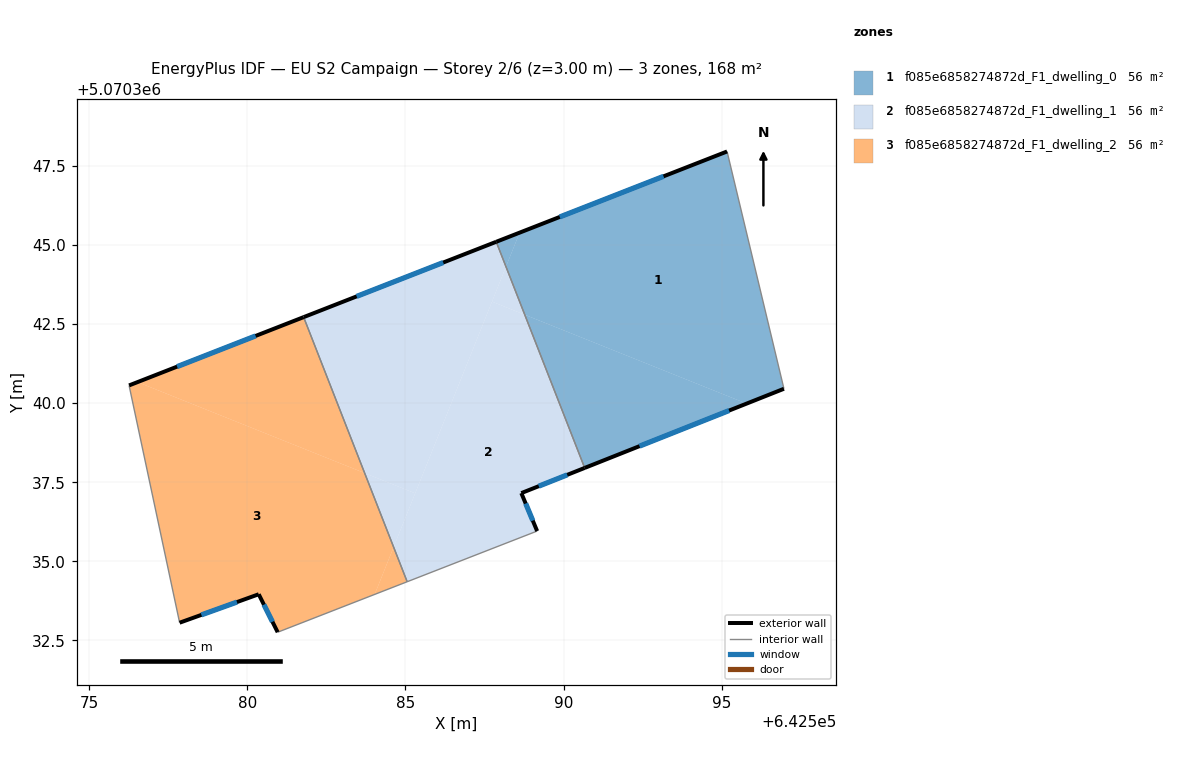
=== STOREY PLAN SPEC (per zone: floor XY polygon, exterior-wall plan segments, windows/doors) ===
zone 1: f085e6858274872d_F1_dwelling_0  (56.0 m²)
  floor: (642595.17, 5070347.96) (642596.97, 5070340.46) (642595.79, 5070339.99) (642588.77, 5070342.80) (642588.18, 5070344.32) (642588.61, 5070345.39)
  floor: (642588.61, 5070345.39) (642588.18, 5070344.32) (642587.87, 5070345.11)
  floor: (642595.79, 5070339.99) (642590.67, 5070337.95) (642588.77, 5070342.80)
  exterior wall: (642595.17, 5070347.96) – (642587.87, 5070345.11)  [7.8 m]
    window: (642593.16, 5070347.18) – (642589.88, 5070345.89)  [4.8 m²]
  exterior wall: (642590.67, 5070337.95) – (642596.97, 5070340.46)  [6.8 m]
    window: (642592.40, 5070338.64) – (642595.24, 5070339.77)  [4.1 m²]
  interior walls: 2
zone 2: f085e6858274872d_F1_dwelling_1  (56.0 m²)
  floor: (642587.87, 5070345.11) (642588.18, 5070344.32) (642585.31, 5070337.15) (642583.71, 5070337.79) (642581.78, 5070342.72)
  floor: (642588.77, 5070342.80) (642590.67, 5070337.95) (642588.66, 5070337.16) (642589.16, 5070335.96) (642585.05, 5070334.35) (642584.62, 5070335.45) (642587.74, 5070343.21)
  floor: (642588.18, 5070344.32) (642588.77, 5070342.80) (642587.74, 5070343.21)
  floor: (642585.31, 5070337.15) (642584.62, 5070335.45) (642583.71, 5070337.79)
  exterior wall: (642589.16, 5070335.96) – (642588.66, 5070337.16)  [1.3 m]
    window: (642589.03, 5070336.29) – (642588.80, 5070336.83)  [0.8 m²]
  exterior wall: (642587.87, 5070345.11) – (642581.78, 5070342.72)  [6.5 m]
    window: (642586.19, 5070344.45) – (642583.45, 5070343.38)  [4.0 m²]
  exterior wall: (642588.66, 5070337.16) – (642590.67, 5070337.95)  [2.2 m]
    window: (642589.22, 5070337.38) – (642590.12, 5070337.73)  [1.3 m²]
  interior walls: 3
zone 3: f085e6858274872d_F1_dwelling_2  (56.0 m²)
  floor: (642583.71, 5070337.79) (642584.62, 5070335.45) (642584.03, 5070333.95) (642580.96, 5070332.75) (642580.36, 5070333.96) (642577.85, 5070333.06) (642576.26, 5070340.56) (642576.53, 5070340.67)
  floor: (642581.78, 5070342.72) (642583.71, 5070337.79) (642576.53, 5070340.67)
  floor: (642584.62, 5070335.45) (642585.05, 5070334.35) (642584.03, 5070333.95)
  exterior wall: (642581.78, 5070342.72) – (642576.26, 5070340.56)  [5.9 m]
    window: (642580.26, 5070342.13) – (642577.78, 5070341.16)  [3.6 m²]
  exterior wall: (642580.36, 5070333.96) – (642580.96, 5070332.75)  [1.3 m]
    window: (642580.52, 5070333.63) – (642580.79, 5070333.09)  [0.8 m²]
  exterior wall: (642577.85, 5070333.06) – (642580.36, 5070333.96)  [2.7 m]
    window: (642578.54, 5070333.30) – (642579.67, 5070333.71)  [1.6 m²]
  interior walls: 3

=== DERIVED (storey summary) ===
Building: EU S2 Campaign
Storey: 2 of 6  (floor level z = 3.00 m)
Storey gross floor area: 168.0 m²
Zones on this storey: 3
  - f085e6858274872d_F1_dwelling_0: floor 56.0 m²; exterior wall 14.6 m (43.9 m²); 2 window(s) 8.9 m²; WWR 20.2%
  - f085e6858274872d_F1_dwelling_1: floor 56.0 m²; exterior wall 10.0 m (30.0 m²); 3 window(s) 6.1 m²; WWR 20.2%
  - f085e6858274872d_F1_dwelling_2: floor 56.0 m²; exterior wall 9.9 m (29.8 m²); 3 window(s) 6.0 m²; WWR 20.2%
Zone adjacency (shared interzone walls):
  - f085e6858274872d_F1_dwelling_0 ↔ f085e6858274872d_F1_dwelling_1
  - f085e6858274872d_F1_dwelling_1 ↔ f085e6858274872d_F1_dwelling_2